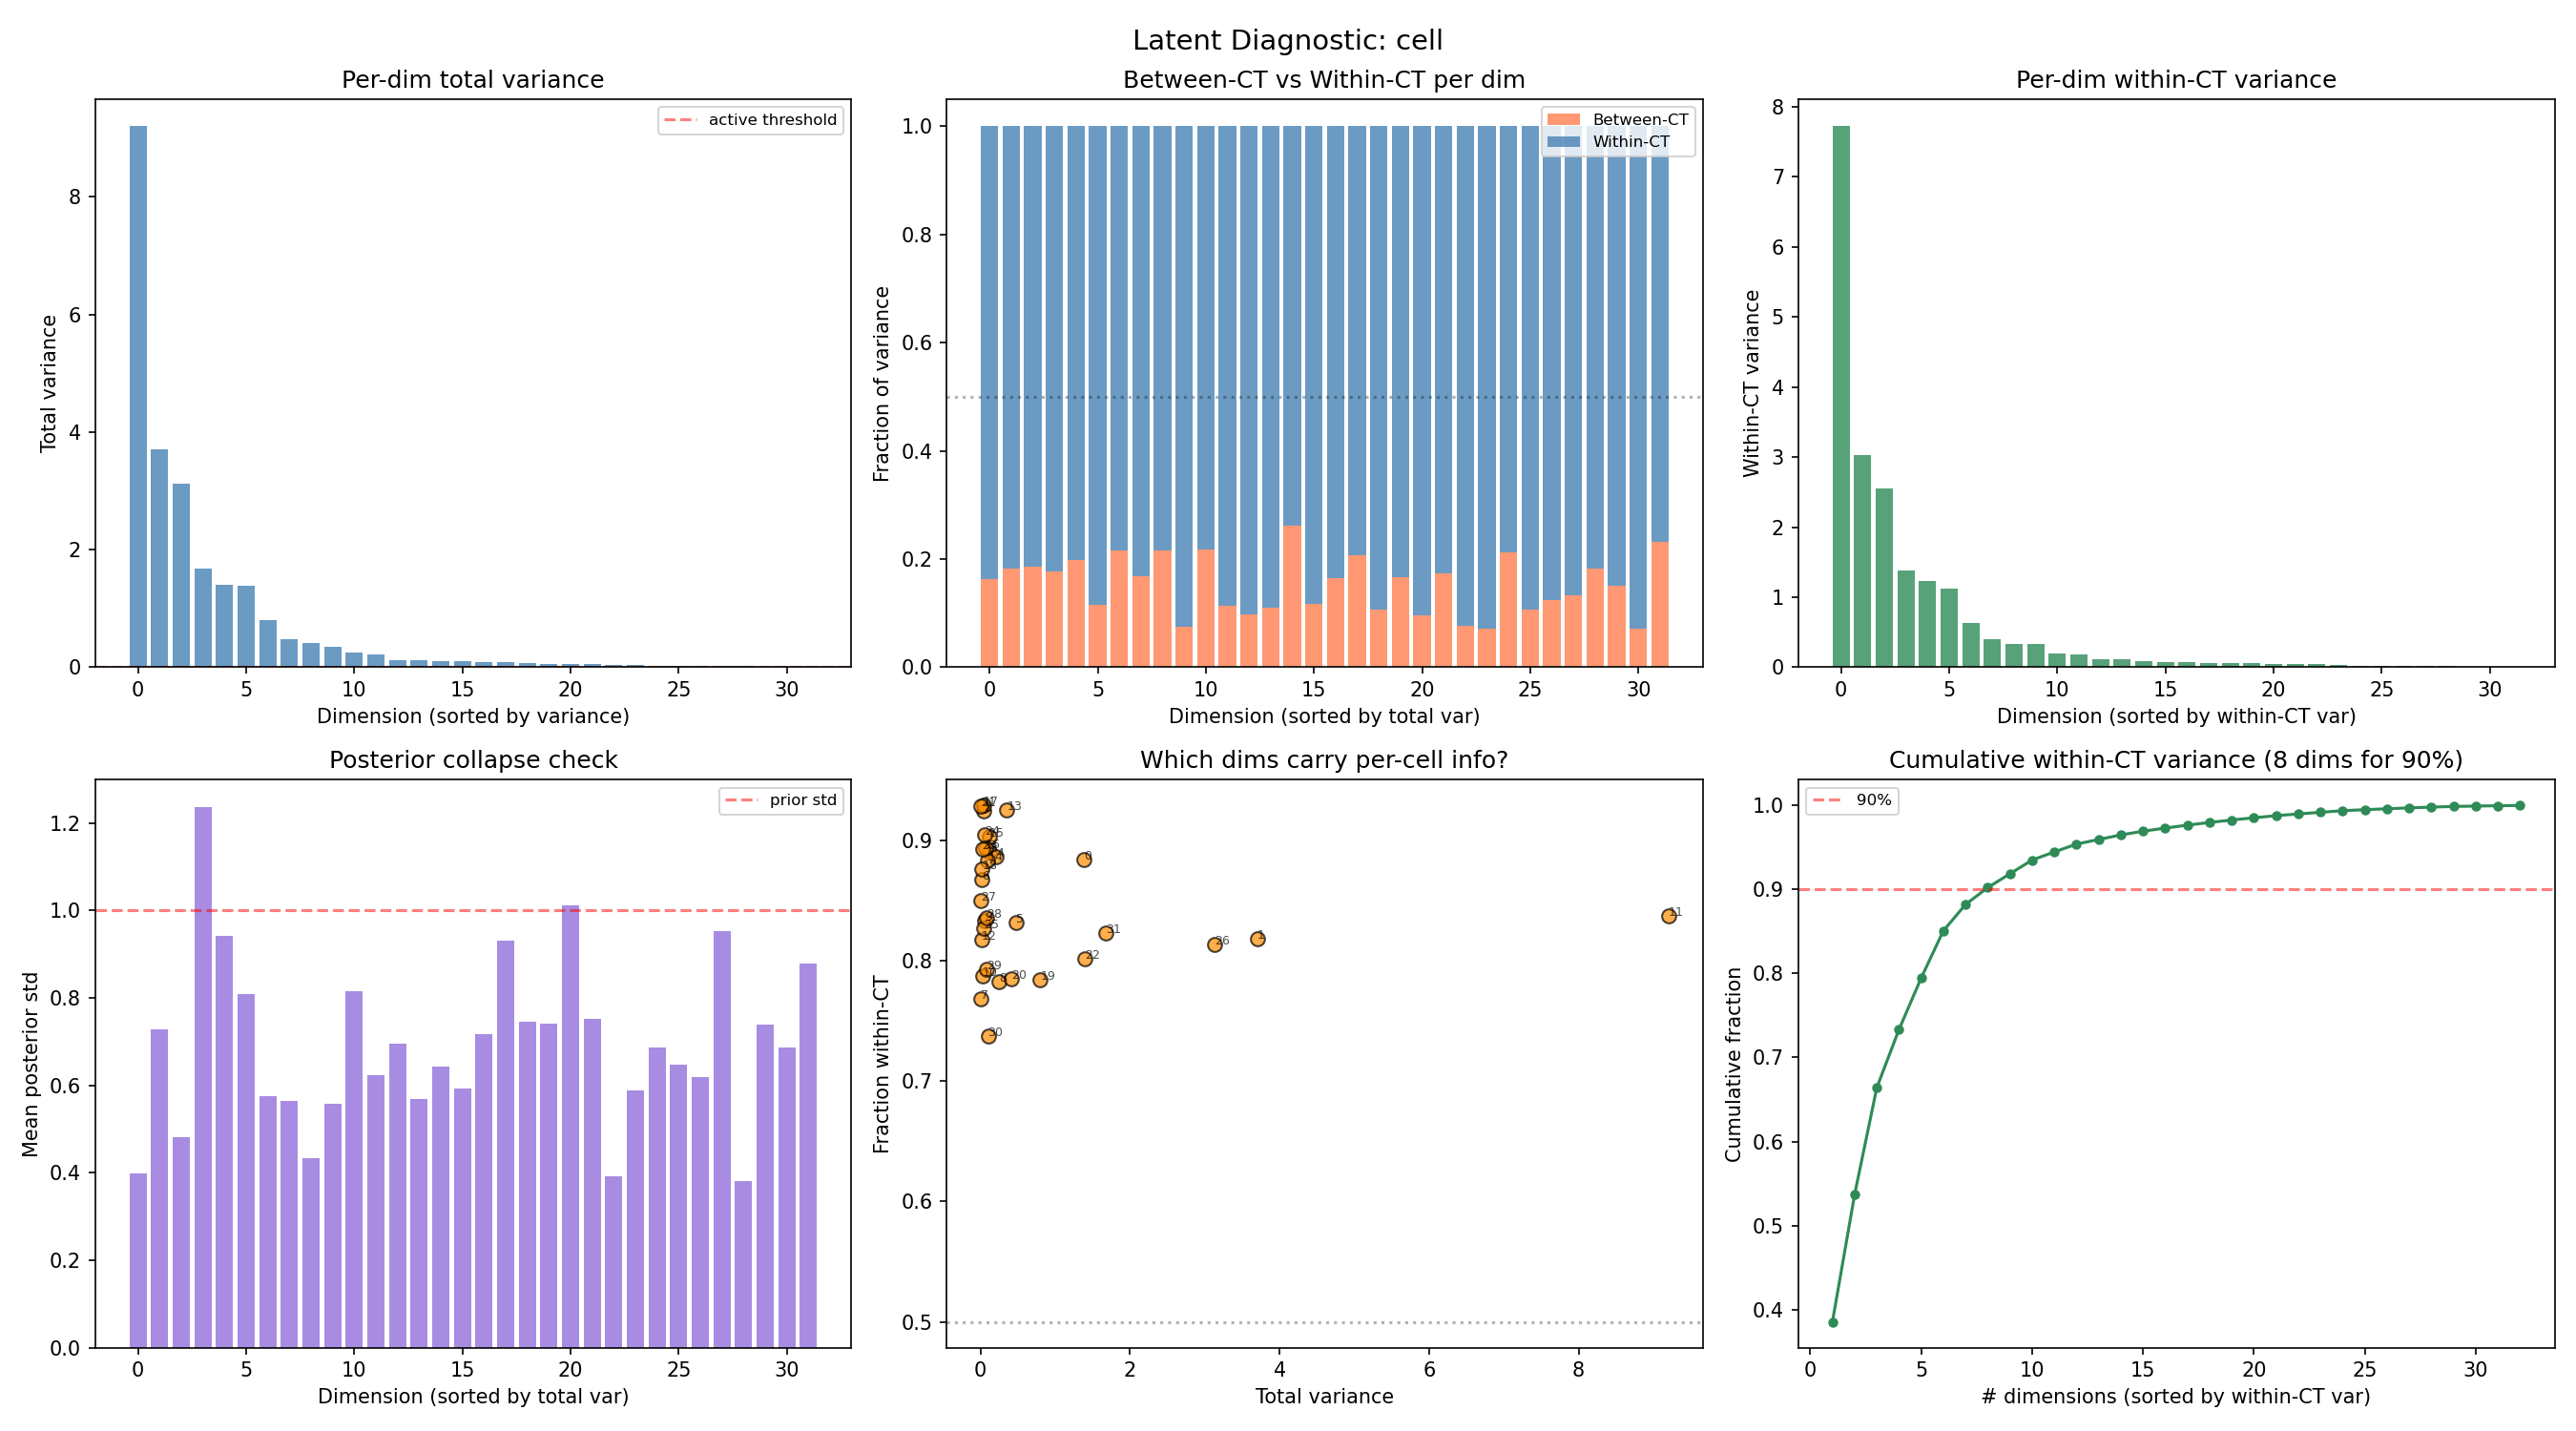

The data file committed next to this chart (first rows):
dim, total_var, frac_between, frac_within, within_var, mean_log_var, posterior_std
0, 1.388, 0.1154, 0.8846, 1.23, -0.4219, 0.8098
1, 3.701, 0.1815, 0.8185, 3.035, -0.6373, 0.7271
2, 0.044, 0.07561, 0.9244, 0.04075, -1.873, 0.392
3, 0.1215, 0.1091, 0.8909, 0.1084, -1.128, 0.5689
4, 0.2116, 0.1137, 0.8863, 0.1879, -0.947, 0.6228
5, 0.4836, 0.1685, 0.8315, 0.4029, -1.147, 0.5636
6, 0.02094, 0.1327, 0.8673, 0.0182, -0.0945, 0.9538
7, 0.007864, 0.2317, 0.7683, 0.006054, -0.2596, 0.8783
8, 0.2449, 0.2171, 0.7829, 0.1921, -0.4107, 0.8143
9, 0.06038, 0.1668, 0.8332, 0.0504, -0.5995, 0.741
10, 0.02741, 0.2124, 0.7876, 0.02163, -0.7534, 0.6861
11, 9.202, 0.1623, 0.8377, 7.723, -1.842, 0.3982
12, 0.01877, 0.1824, 0.8176, 0.01538, -1.934, 0.3802
13, 0.3541, 0.07467, 0.9253, 0.3283, -1.17, 0.5572
14, 0.1006, 0.1164, 0.8836, 0.08906, -1.045, 0.593
15, 0.1218, 0.09685, 0.9032, 0.1102, -0.7273, 0.6952
16, 0.0645, 0.1062, 0.8938, 0.05777, -0.5854, 0.7463
17, 0.04127, 0.07083, 0.9292, 0.03842, -1.06, 0.5885
18, 0.02475, 0.1235, 0.8765, 0.02174, -0.956, 0.62
19, 0.799, 0.2155, 0.7845, 0.628, -1.105, 0.5756
20, 0.4184, 0.215, 0.785, 0.329, -1.673, 0.4332
21, 0.00851, 0.07166, 0.9283, 0.007915, -0.753, 0.6863
22, 1.401, 0.1982, 0.8018, 1.125, -0.118, 0.9427
23, 0.02666, 0.1072, 0.8928, 0.02385, -0.8697, 0.6474
24, 0.05894, 0.09548, 0.9045, 0.05342, 0.0251, 1.013
25, 0.04774, 0.1732, 0.8268, 0.03954, -0.5687, 0.7525
26, 3.128, 0.1862, 0.8138, 2.55, -1.462, 0.4815
27, 0.01127, 0.15, 0.85, 0.009599, -0.6028, 0.7398
28, 0.08221, 0.1643, 0.8357, 0.06883, -0.6663, 0.7167
29, 0.08198, 0.2066, 0.7934, 0.06517, -0.1409, 0.932
30, 0.1018, 0.2623, 0.7377, 0.07524, -0.8834, 0.6429
31, 1.68, 0.1766, 0.8234, 1.386, 0.4263, 1.238
